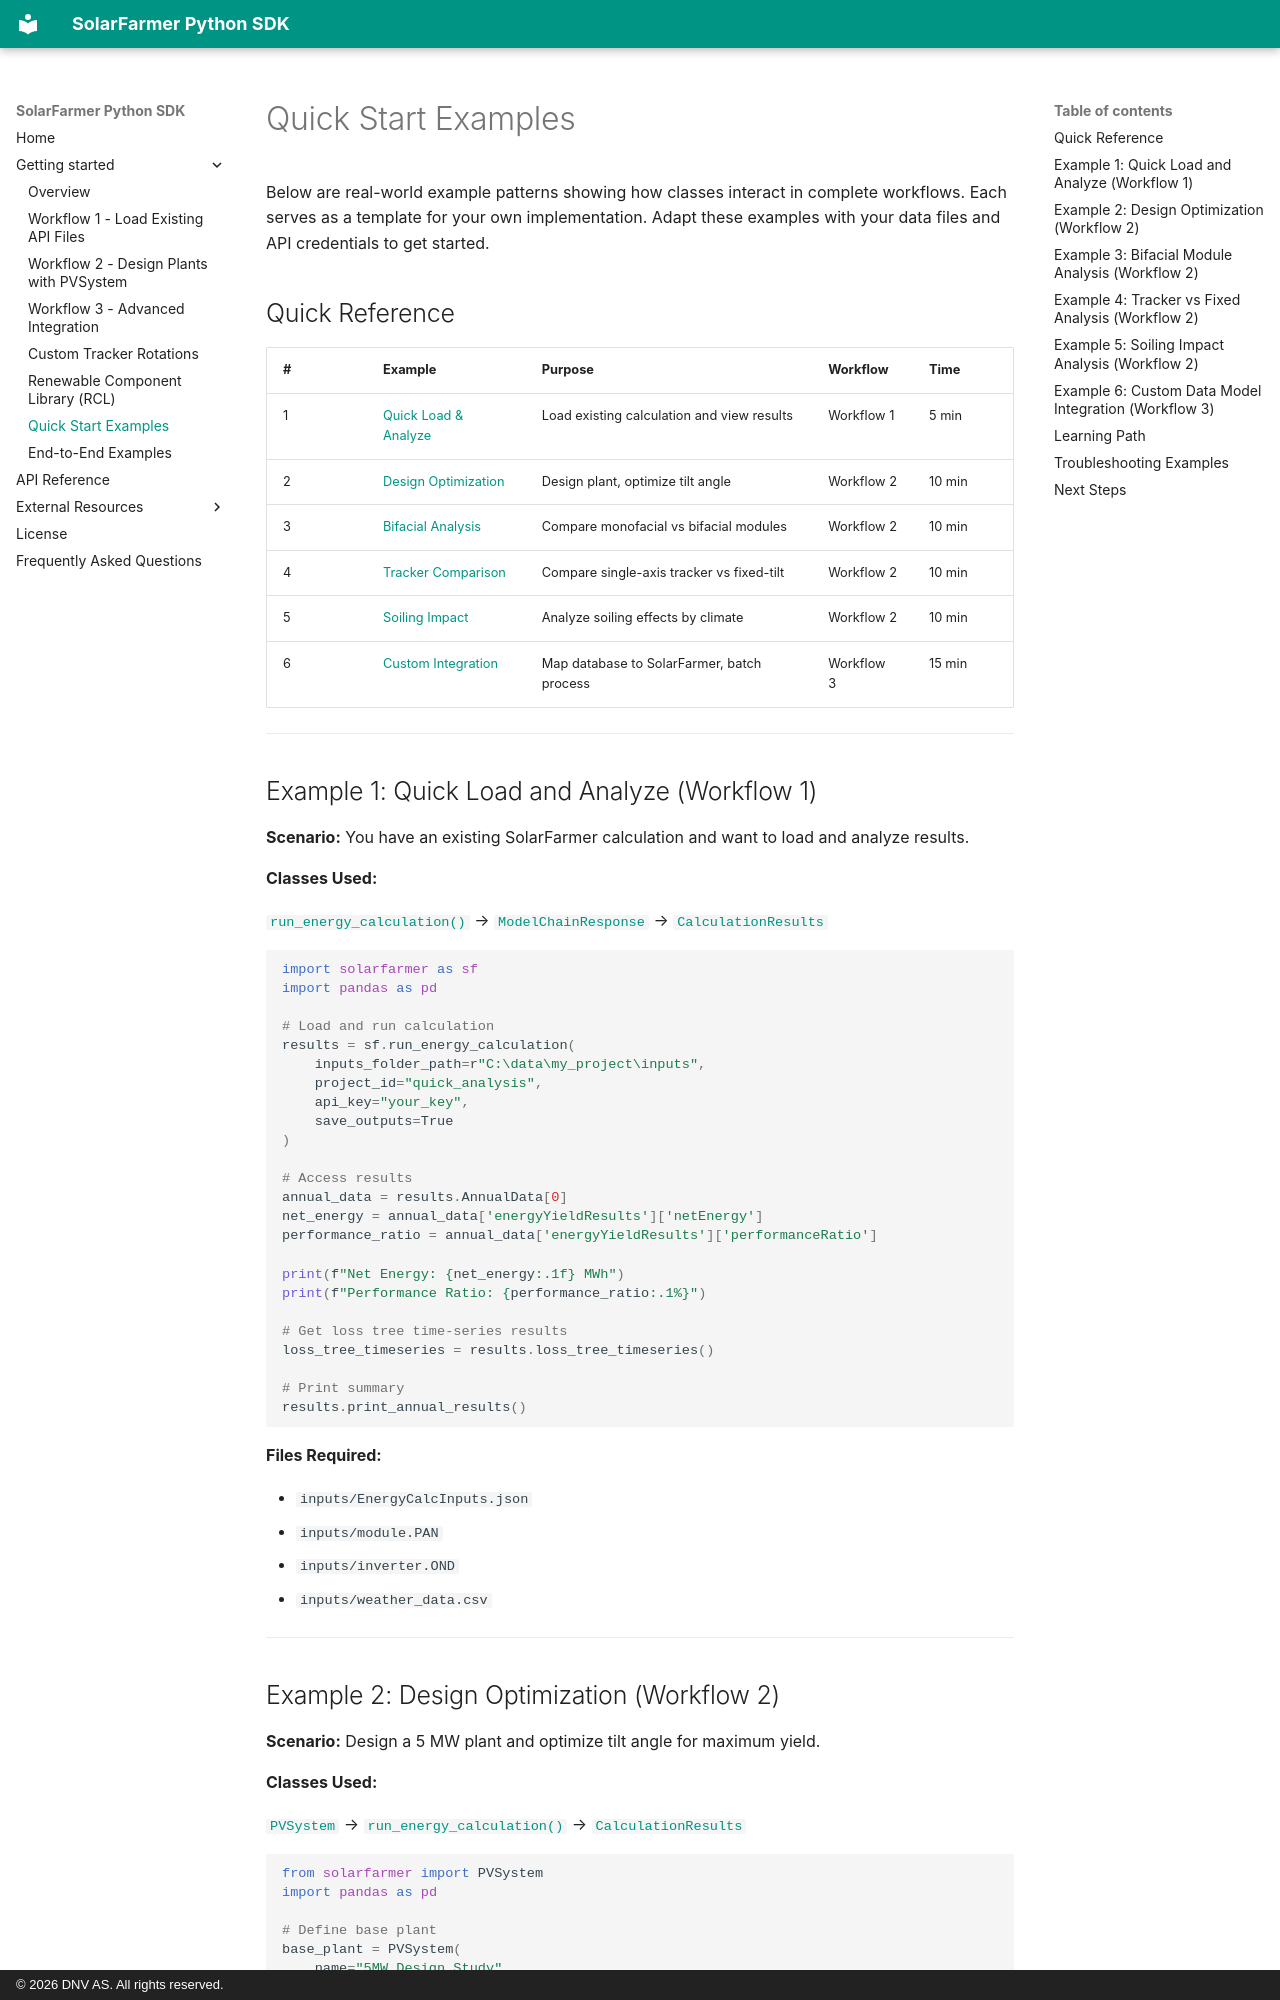

repository: dnv-opensource/solarfarmer-python-sdk · page: getting-started/quick-start-examples/index.html · generator: mkdocs · copyright: © 2026 DNV AS. All rights reserved.

---
title: Quick Start Examples
description: Real-world examples showing how classes interact in complete workflows
---

# Quick Start Examples

Below are real-world example patterns showing how classes interact in complete workflows. Each serves as a template for your own implementation. Adapt these examples with your data files and API credentials to get started.

## Quick Reference

| # | Example | Purpose | Workflow | Time |
|---|---|---|---|---|
| 1 | [Quick Load & Analyze](#example-1-quick-load-and-analyze-workflow-1) | Load existing calculation and view results | Workflow 1 | 5 min |
| 2 | [Design Optimization](#example-2-design-optimization-workflow-2) | Design plant, optimize tilt angle | Workflow 2 | 10 min |
| 3 | [Bifacial Analysis](#example-3-bifacial-module-analysis-workflow-2) | Compare monofacial vs bifacial modules | Workflow 2 | 10 min |
| 4 | [Tracker Comparison](#example-4-tracker-vs-fixed-analysis-workflow-2) | Compare single-axis tracker vs fixed-tilt | Workflow 2 | 10 min |
| 5 | [Soiling Impact](#example-5-soiling-impact-analysis-workflow-2) | Analyze soiling effects by climate | Workflow 2 | 10 min |
| 6 | [Custom Integration](#example-6-custom-data-model-integration-workflow-3) | Map database to SolarFarmer, batch process | Workflow 3 | 15 min |

---

## Example 1: Quick Load and Analyze (Workflow 1)

**Scenario:** You have an existing SolarFarmer calculation and want to load and analyze results.

**Classes Used:**

[`run_energy_calculation()`](../api.md#endpoint-functions) → [`ModelChainResponse`](../api.md#modelchainresponse) → [`CalculationResults`](../api.md#calculationresults)

```python
import solarfarmer as sf
import pandas as pd

# Load and run calculation
results = sf.run_energy_calculation(
    inputs_folder_path=r"C:\data\my_project\inputs",
    project_id="quick_analysis",
    api_key="your_key",
    save_outputs=True
)

# Access results
annual_data = results.AnnualData[0]
net_energy = annual_data['energyYieldResults']['netEnergy']
performance_ratio = annual_data['energyYieldResults']['performanceRatio']

print(f"Net Energy: {net_energy:.1f} MWh")
print(f"Performance Ratio: {performance_ratio:.1%}")

# Get loss tree time-series results
loss_tree_timeseries = results.loss_tree_timeseries()

# Print summary
results.print_annual_results()
```

**Files Required:**

- `inputs/EnergyCalcInputs.json`
- `inputs/module.PAN`
- `inputs/inverter.OND`
- `inputs/weather_data.csv`

---
